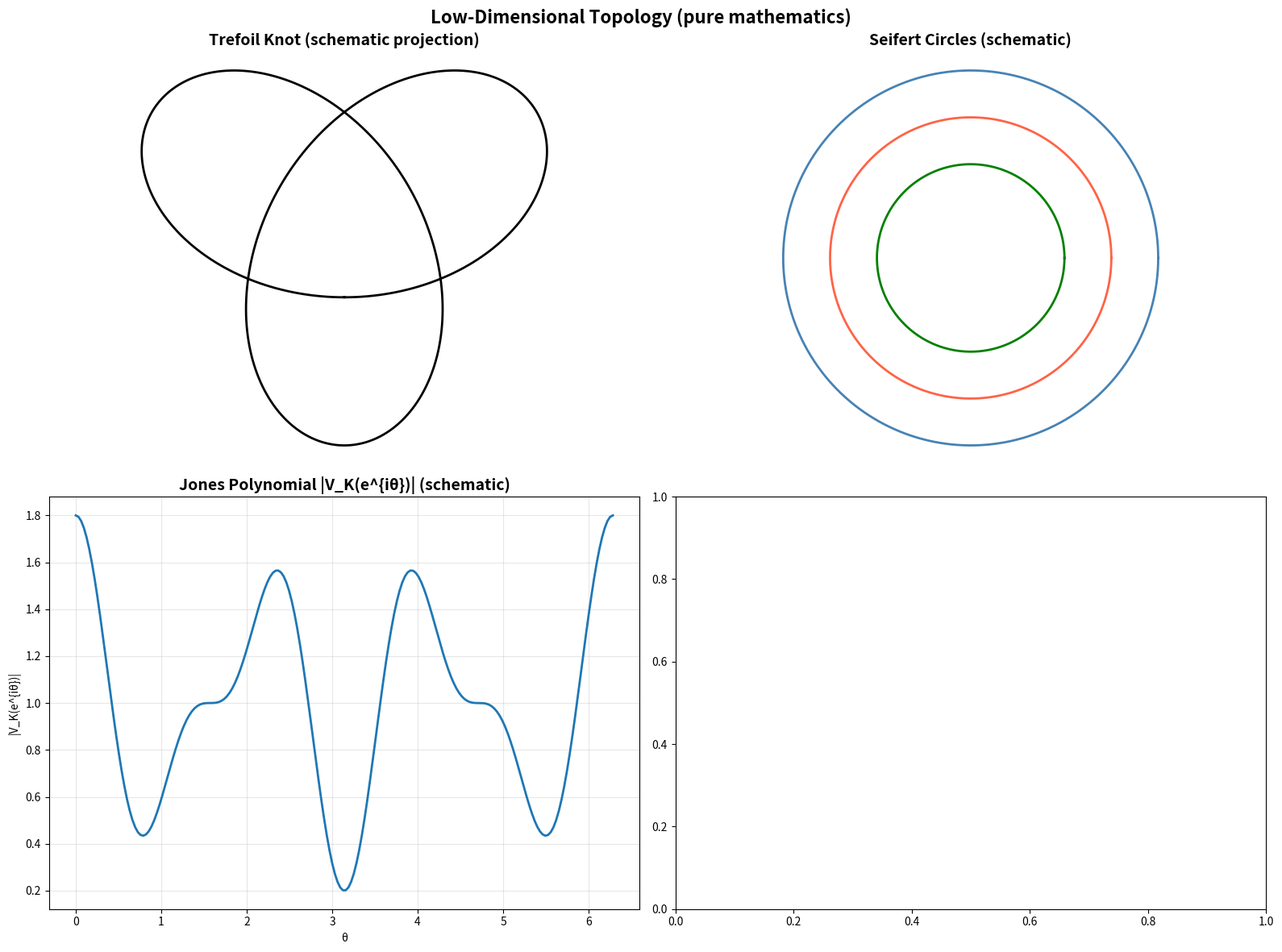

Write Python code to recreate this figure. (Note: this script raises an exception after producing the figure.)
#!/usr/bin/env python3
"""
Low-Dimensional Topology Generator (pure mathematics)
Trefoil-like knot schematic, Seifert circles, and Jones polynomial sample values.
"""

import matplotlib.pyplot as plt
import numpy as np
from pathlib import Path
from typing import Dict, Any


def generate_low_dimensional_topology() -> Dict[str, Any]:
    fig, ((ax1, ax2), (ax3, _)) = plt.subplots(2, 2, figsize=(16, 12))

    # 1) Trefoil knot schematic (planar projection)
    ax1.set_title("Trefoil Knot (schematic projection)", fontsize=14, weight="bold")
    t = np.linspace(0, 2*np.pi, 400)
    x = np.sin(t) + 2*np.sin(2*t)
    y = np.cos(t) - 2*np.cos(2*t)
    ax1.plot(x, y, 'k-', lw=2)
    ax1.set_aspect('equal', adjustable='box')
    ax1.axis('off')

    # 2) Seifert circles (schematic)
    ax2.set_title("Seifert Circles (schematic)", fontsize=14, weight="bold")
    angles = np.linspace(0, 2*np.pi, 200)
    for r, c in zip([1.2, 0.9, 0.6], ['steelblue', 'tomato', 'green']):
        ax2.plot(r*np.cos(angles), r*np.sin(angles), color=c, lw=2)
    ax2.set_aspect('equal')
    ax2.axis('off')

    # 3) Jones polynomial sample values (evaluated at t = e^{iθ}, schematic magnitude)
    ax3.set_title("Jones Polynomial |V_K(e^{iθ})| (schematic)", fontsize=14, weight="bold")
    theta = np.linspace(0, 2*np.pi, 200)
    # schematic magnitude pattern
    V_mag = 1 + 0.5*np.cos(3*theta) + 0.3*np.cos(5*theta)
    ax3.plot(theta, V_mag, lw=2)
    ax3.set_xlabel("θ")
    ax3.set_ylabel("|V_K(e^{iθ})|")
    ax3.grid(True, alpha=0.3)

    fig.suptitle("Low-Dimensional Topology (pure mathematics)", fontsize=16, weight="bold")
    plt.tight_layout()
    out = Path("figures/outputs/low_dimensional_topology.png")
    fig.savefig(out, dpi=300, bbox_inches="tight")
    plt.close(fig)
    return {"file": str(out), "category": "advanced_mathematics", "topic": "low_dimensional_topology"}


if __name__ == "__main__":
    res = generate_low_dimensional_topology()
    print(f"Generated: {res['file']}")
